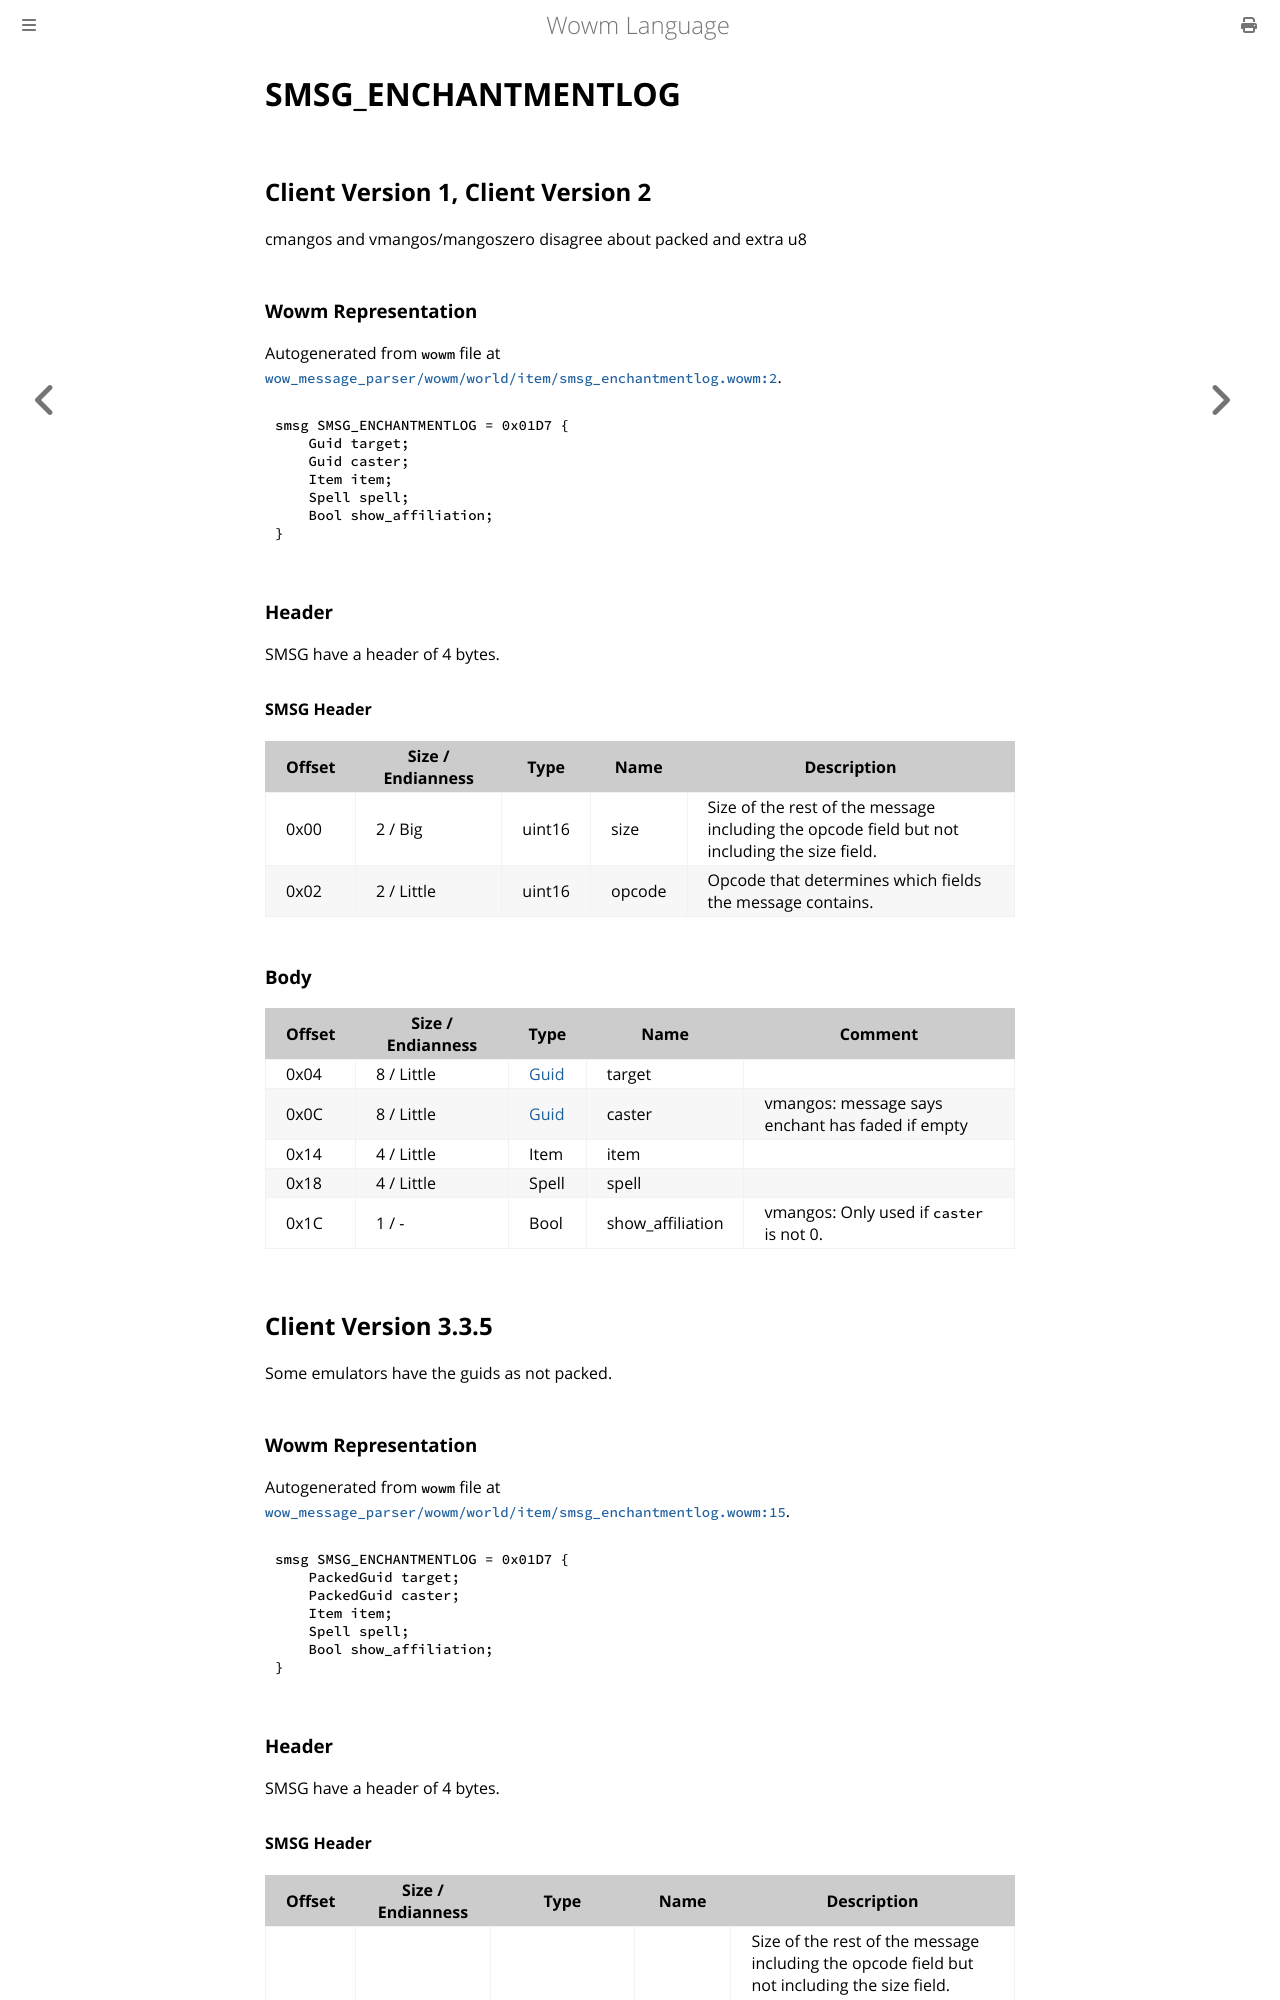

repository: gtker/wow_messages · page: docs/smsg_enchantmentlog.html · generator: mdbook

# SMSG_ENCHANTMENTLOG

## Client Version 1, Client Version 2

cmangos and vmangos/mangoszero disagree about packed and extra u8

### Wowm Representation

Autogenerated from `wowm` file at [`wow_message_parser/wowm/world/item/smsg_enchantmentlog.wowm:2`](https://github.com/gtker/wow_messages/tree/main/wow_message_parser/wowm/world/item/smsg_enchantmentlog.wowm#L2).
```rust,ignore
smsg SMSG_ENCHANTMENTLOG = 0x01D7 {
    Guid target;
    Guid caster;
    Item item;
    Spell spell;
    Bool show_affiliation;
}
```
### Header

SMSG have a header of 4 bytes.

#### SMSG Header

| Offset | Size / Endianness | Type   | Name   | Description |
| ------ | ----------------- | ------ | ------ | ----------- |
| 0x00   | 2 / Big           | uint16 | size   | Size of the rest of the message including the opcode field but not including the size field.|
| 0x02   | 2 / Little        | uint16 | opcode | Opcode that determines which fields the message contains.|

### Body

| Offset | Size / Endianness | Type | Name | Comment |
| ------ | ----------------- | ---- | ---- | ------- |
| 0x04 | 8 / Little | [Guid](../types/packed-guid.md) | target |  |
| 0x0C | 8 / Little | [Guid](../types/packed-guid.md) | caster | vmangos: message says enchant has faded if empty |
| 0x14 | 4 / Little | Item | item |  |
| 0x18 | 4 / Little | Spell | spell |  |
| 0x1C | 1 / - | Bool | show_affiliation | vmangos: Only used if `caster` is not 0. |

## Client Version 3.3.5

Some emulators have the guids as not packed.

### Wowm Representation

Autogenerated from `wowm` file at [`wow_message_parser/wowm/world/item/smsg_enchantmentlog.wowm:15`](https://github.com/gtker/wow_messages/tree/main/wow_message_parser/wowm/world/item/smsg_enchantmentlog.wowm#L15).
```rust,ignore
smsg SMSG_ENCHANTMENTLOG = 0x01D7 {
    PackedGuid target;
    PackedGuid caster;
    Item item;
    Spell spell;
    Bool show_affiliation;
}
```
### Header

SMSG have a header of 4 bytes.
